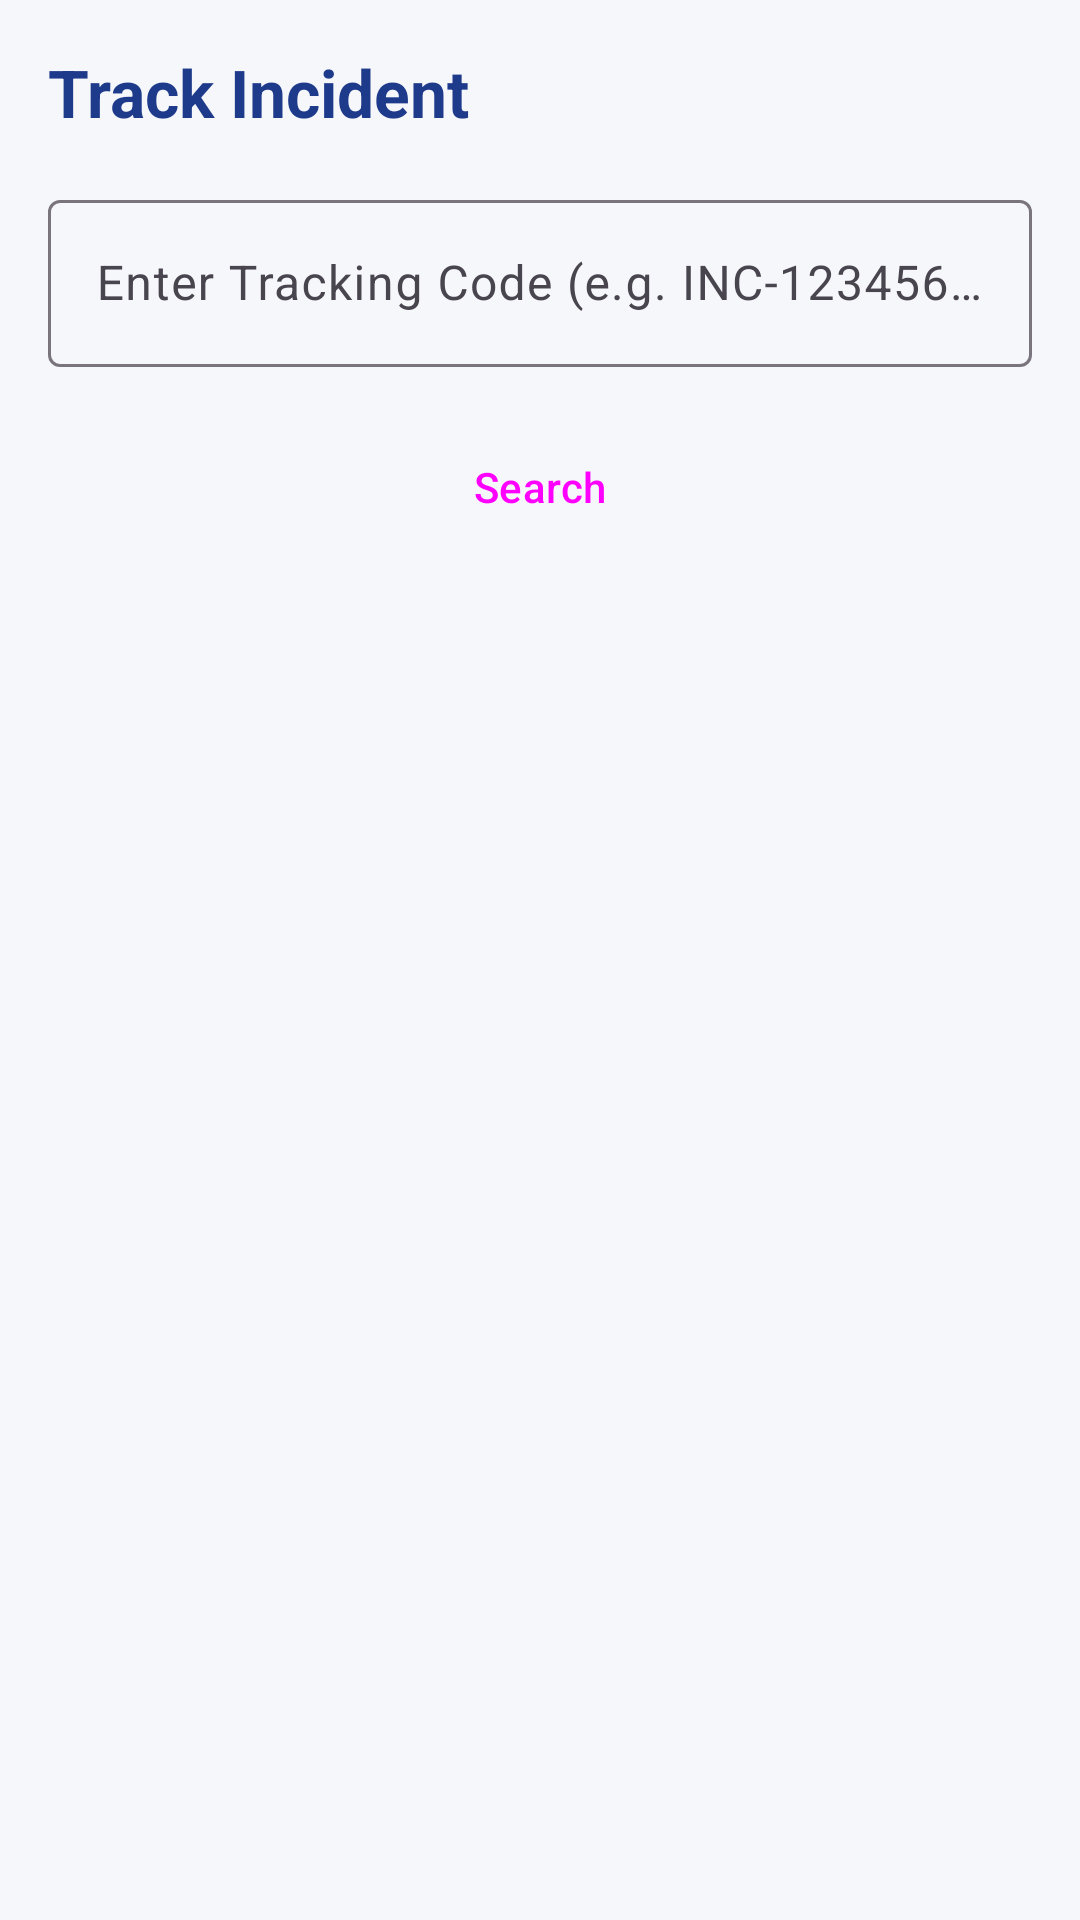

Reconstruct the res/layout file that produces this screen, plus the resources it refers to.
<!-- AndroidManifest.xml: application theme Theme.SafeReport -->
<!-- res/layout/fragment_track_by_code.xml -->
<?xml version="1.0" encoding="utf-8"?>
<LinearLayout xmlns:android="http://schemas.android.com/apk/res/android"
    xmlns:app="http://schemas.android.com/apk/res-auto"
    android:layout_width="match_parent"
    android:layout_height="match_parent"
    android:orientation="vertical"
    android:padding="16dp">

    <TextView
        android:layout_width="wrap_content"
        android:layout_height="wrap_content"
        android:text="@string/track_incident"
        android:textColor="@color/primary"
        android:textSize="22sp"
        android:textStyle="bold" />

    <com.google.android.material.textfield.TextInputLayout
        android:id="@+id/tilTrackingCode"
        style="@style/Widget.Material3.TextInputLayout.OutlinedBox"
        android:layout_width="match_parent"
        android:layout_height="wrap_content"
        android:layout_marginTop="16dp"
        android:hint="@string/enter_tracking_code">

        <com.google.android.material.textfield.TextInputEditText
            android:id="@+id/etTrackingCode"
            android:layout_width="match_parent"
            android:layout_height="wrap_content"
            android:inputType="textCapCharacters" />

    </com.google.android.material.textfield.TextInputLayout>

    <Button
        android:id="@+id/btnSearchCode"
        style="@style/Widget.Material3.Button"
        android:layout_width="match_parent"
        android:layout_height="56dp"
        android:layout_marginTop="12dp"
        android:text="@string/search" />

    <ProgressBar
        android:id="@+id/progressBar"
        android:layout_width="wrap_content"
        android:layout_height="wrap_content"
        android:layout_gravity="center_horizontal"
        android:layout_marginTop="16dp"
        android:visibility="gone" />

    <FrameLayout
        android:id="@+id/containerResult"
        android:layout_width="match_parent"
        android:layout_height="wrap_content"
        android:layout_marginTop="24dp">

        <include
            android:id="@+id/itemIncident"
            layout="@layout/item_incident"
            android:visibility="gone" />

        <TextView
            android:id="@+id/tvNotFound"
            android:layout_width="wrap_content"
            android:layout_height="wrap_content"
            android:layout_gravity="center"
            android:text="@string/no_incident_found"
            android:textColor="@color/text_secondary"
            android:textSize="16sp"
            android:visibility="gone" />

    </FrameLayout>

</LinearLayout>
<!-- res/layout/item_incident.xml (included above) -->
<?xml version="1.0" encoding="utf-8"?>
<com.google.android.material.card.MaterialCardView xmlns:android="http://schemas.android.com/apk/res/android"
    xmlns:app="http://schemas.android.com/apk/res-auto"
    android:id="@+id/cardIncident"
    style="@style/Widget.Material3.CardView.Elevated"
    android:layout_width="match_parent"
    android:layout_height="wrap_content"
    android:layout_marginHorizontal="4dp"
    android:layout_marginVertical="6dp"
    app:cardCornerRadius="16dp"
    app:cardElevation="2dp"
    app:rippleColor="?attr/colorPrimaryContainer">

    <LinearLayout
        android:layout_width="match_parent"
        android:layout_height="match_parent"
        android:orientation="horizontal">

        
        <View
            android:layout_width="6dp"
            android:layout_height="match_parent"
            android:background="@color/primary" />

        <LinearLayout
            android:layout_width="match_parent"
            android:layout_height="wrap_content"
            android:orientation="vertical"
            android:padding="16dp">

            <LinearLayout
                android:layout_width="match_parent"
                android:layout_height="wrap_content"
                android:gravity="center_vertical"
                android:orientation="horizontal">

                <TextView
                    android:id="@+id/tvTrackingCode"
                    android:layout_width="0dp"
                    android:layout_height="wrap_content"
                    android:layout_weight="1"
                    android:textColor="@color/primary"
                    android:textSize="13sp"
                    android:textStyle="bold" />

                <TextView
                    android:id="@+id/tvSeverityChip"
                    android:layout_width="wrap_content"
                    android:layout_height="wrap_content"
                    android:background="@drawable/bg_chip_rounded"
                    android:paddingHorizontal="10dp"
                    android:paddingVertical="4dp"
                    android:textColor="@color/white"
                    android:textSize="11sp"
                    android:textStyle="bold" />

            </LinearLayout>

            <TextView
                android:id="@+id/tvTitle"
                android:layout_width="match_parent"
                android:layout_height="wrap_content"
                android:layout_marginTop="8dp"
                android:textColor="@color/text_primary"
                android:textSize="16sp"
                android:textStyle="bold" />

            <LinearLayout
                android:layout_width="match_parent"
                android:layout_height="wrap_content"
                android:layout_marginTop="10dp"
                android:gravity="center_vertical"
                android:orientation="horizontal">

                <TextView
                    android:id="@+id/tvCategory"
                    android:layout_width="wrap_content"
                    android:layout_height="wrap_content"
                    android:textColor="@color/text_secondary"
                    android:textSize="13sp" />

                <TextView
                    android:layout_width="wrap_content"
                    android:layout_height="wrap_content"
                    android:paddingHorizontal="6dp"
                    android:text="•"
                    android:textColor="@color/text_secondary" />

                <TextView
                    android:id="@+id/tvStatusChip"
                    android:layout_width="wrap_content"
                    android:layout_height="wrap_content"
                    android:textColor="@color/primary"
                    android:textSize="12sp"
                    android:textStyle="bold" />

                <View
                    android:layout_width="0dp"
                    android:layout_height="0dp"
                    android:layout_weight="1" />

                <TextView
                    android:id="@+id/tvDate"
                    android:layout_width="wrap_content"
                    android:layout_height="wrap_content"
                    android:textColor="@color/text_secondary"
                    android:textSize="11sp" />

            </LinearLayout>

        </LinearLayout>
    </LinearLayout>

</com.google.android.material.card.MaterialCardView>
<!-- resources referenced by this layout -->
<resources>
  <color name="primary">#1E3A8A</color>
  <color name="text_primary">#111827</color>
  <color name="text_secondary">#6B7280</color>
  <color name="white">#FFFFFFFF</color>
  <string name="enter_tracking_code">Enter Tracking Code (e.g. INC-12345678)</string>
  <string name="no_incident_found">No incident found with this tracking code.</string>
  <string name="search">Search</string>
  <string name="track_incident">Track Incident</string>
  <style name="Theme.SafeReport" parent="Theme.Material3.DayNight.NoActionBar">
          <item name="colorPrimary">@color/primary</item>
          <item name="colorSecondary">@color/secondary</item>
          <item name="colorError">@color/severity_critical</item>
          <item name="android:statusBarColor">@color/bg_light</item>
          <item name="android:windowLightStatusBar" tools:targetApi="m">true</item>
          <item name="android:windowBackground">@color/bg_light</item>
          <item name="shapeAppearanceMediumComponent">@style/ShapeAppearance.SafeReport.Card</item>
          <item name="shapeAppearanceSmallComponent">@style/ShapeAppearance.SafeReport.Button</item>
      </style>
  <color name="secondary">#0D9488</color>
  <color name="severity_critical">#DC2626</color>
  <color name="bg_light">#F6F7FB</color>
  <style name="ShapeAppearance.SafeReport.Card" parent="ShapeAppearance.Material3.MediumComponent">
          <item name="cornerSize">16dp</item>
      </style>
  <style name="ShapeAppearance.SafeReport.Button" parent="ShapeAppearance.Material3.SmallComponent">
          <item name="cornerSize">12dp</item>
      </style>
</resources>
